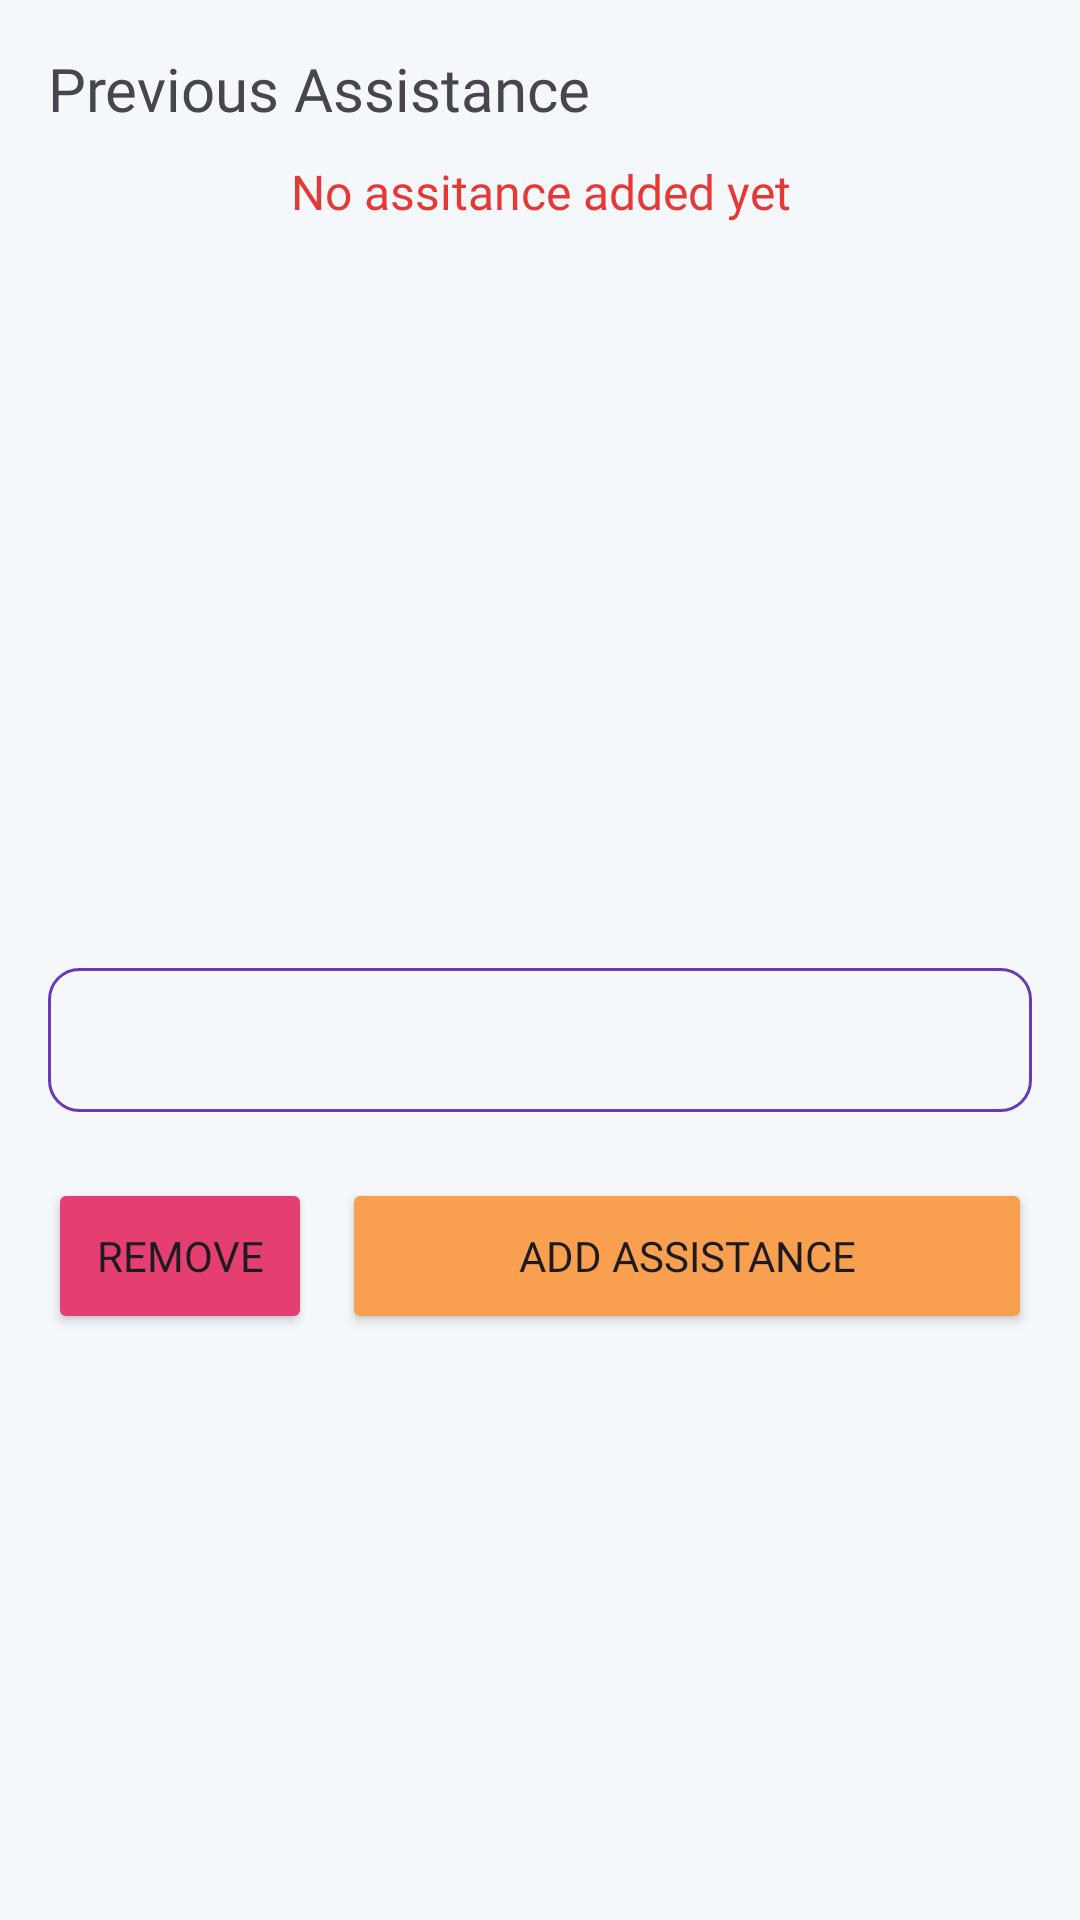

Layout XML and referenced resources for this Android screen:
<!-- AndroidManifest.xml: application theme Theme.Ptmgeotagging -->
<!-- res/layout/layout_assistance.xml -->
<?xml version="1.0" encoding="utf-8"?>
<androidx.constraintlayout.widget.ConstraintLayout xmlns:android="http://schemas.android.com/apk/res/android"
    xmlns:app="http://schemas.android.com/apk/res-auto"
    android:layout_width="match_parent"
    android:layout_height="wrap_content"
    android:background="#f4f8fb">

    <LinearLayout
        android:layout_width="match_parent"
        android:layout_height="0dp"
        android:layout_marginHorizontal="16dp"
        android:layout_marginTop="16dp"
        android:orientation="vertical"
        app:layout_constraintEnd_toEndOf="parent"
        app:layout_constraintStart_toStartOf="parent"
        app:layout_constraintTop_toTopOf="parent">

        <TextView
            android:id="@+id/textView18"
            android:layout_width="match_parent"
            android:layout_height="wrap_content"
            android:fontFamily="@font/roboto_mono_bold"
            android:text="Previous Assistance"
            android:textSize="20sp" />

        <TextView
            android:id="@+id/textViewAssistanceEmpty"
            android:layout_width="match_parent"
            android:layout_height="wrap_content"
            android:layout_marginTop="10dp"
            android:fontFamily="@font/roboto_mono"
            android:text="No assitance added yet"
            android:textAlignment="center"
            android:textColor="#E53935"
            android:textSize="16sp"
            android:visibility="visible" />

        <androidx.recyclerview.widget.RecyclerView
            android:id="@+id/recyclerViewAssistance"
            android:layout_width="match_parent"
            android:layout_height="200dp"
            android:layout_marginTop="16dp">
        </androidx.recyclerview.widget.RecyclerView>

        <LinearLayout
            android:layout_width="match_parent"
            android:layout_height="wrap_content"
            android:layout_marginTop="16dp"
            android:orientation="vertical">

            <Spinner
                android:id="@+id/spinnerAssistanceName"
                android:layout_width="match_parent"
                android:layout_height="48dp"
                android:layout_marginTop="16dp"
                android:background="@drawable/ic_round_edittext" />

            <LinearLayout
                android:layout_width="fill_parent"
                android:layout_height="wrap_content"
                android:layout_marginTop="22dp"
                android:gravity="center|fill_vertical"
                android:orientation="horizontal">

                <Button
                    android:id="@+id/buttonAssistanceRemove"
                    android:layout_width="wrap_content"
                    android:layout_height="52dp"
                    android:layout_marginTop="16dp"
                    android:layout_marginEnd="5dp"
                    android:backgroundTint="#E53F71"
                    android:fontFamily="@font/roboto_mono"
                    android:text="Remove" />

                <Button
                    android:id="@+id/buttonAssistanceAdd"
                    android:layout_width="fill_parent"
                    android:layout_height="52dp"
                    android:layout_marginStart="5dp"
                    android:backgroundTint="#F89F50"
                    android:fontFamily="@font/roboto_mono"
                    android:text="Add Assistance" />
            </LinearLayout>

        </LinearLayout>

    </LinearLayout>
</androidx.constraintlayout.widget.ConstraintLayout>
<!-- resources referenced by this layout -->
<resources>
  <!-- drawable ic_round_edittext (drawable) -->
  <?xml version="1.0" encoding="utf-8"?>
  <shape xmlns:android="http://schemas.android.com/apk/res/android"
      android:shape="rectangle"
      android:padding="10dp">
      <stroke android:width="1dp" android:color="#FF673AB7" />
      <solid android:color="#f4f8fb" />
      <corners
          android:bottomRightRadius="10dp"
          android:bottomLeftRadius="10dp"
          android:topLeftRadius="10dp"
          android:topRightRadius="10dp" />
  </shape>
  <style name="Theme.Ptmgeotagging" parent="Base.Theme.Ptmgeotagging" />
  <style name="Base.Theme.Ptmgeotagging" parent="Theme.Material3.DayNight.NoActionBar">
          
          
      </style>
</resources>
